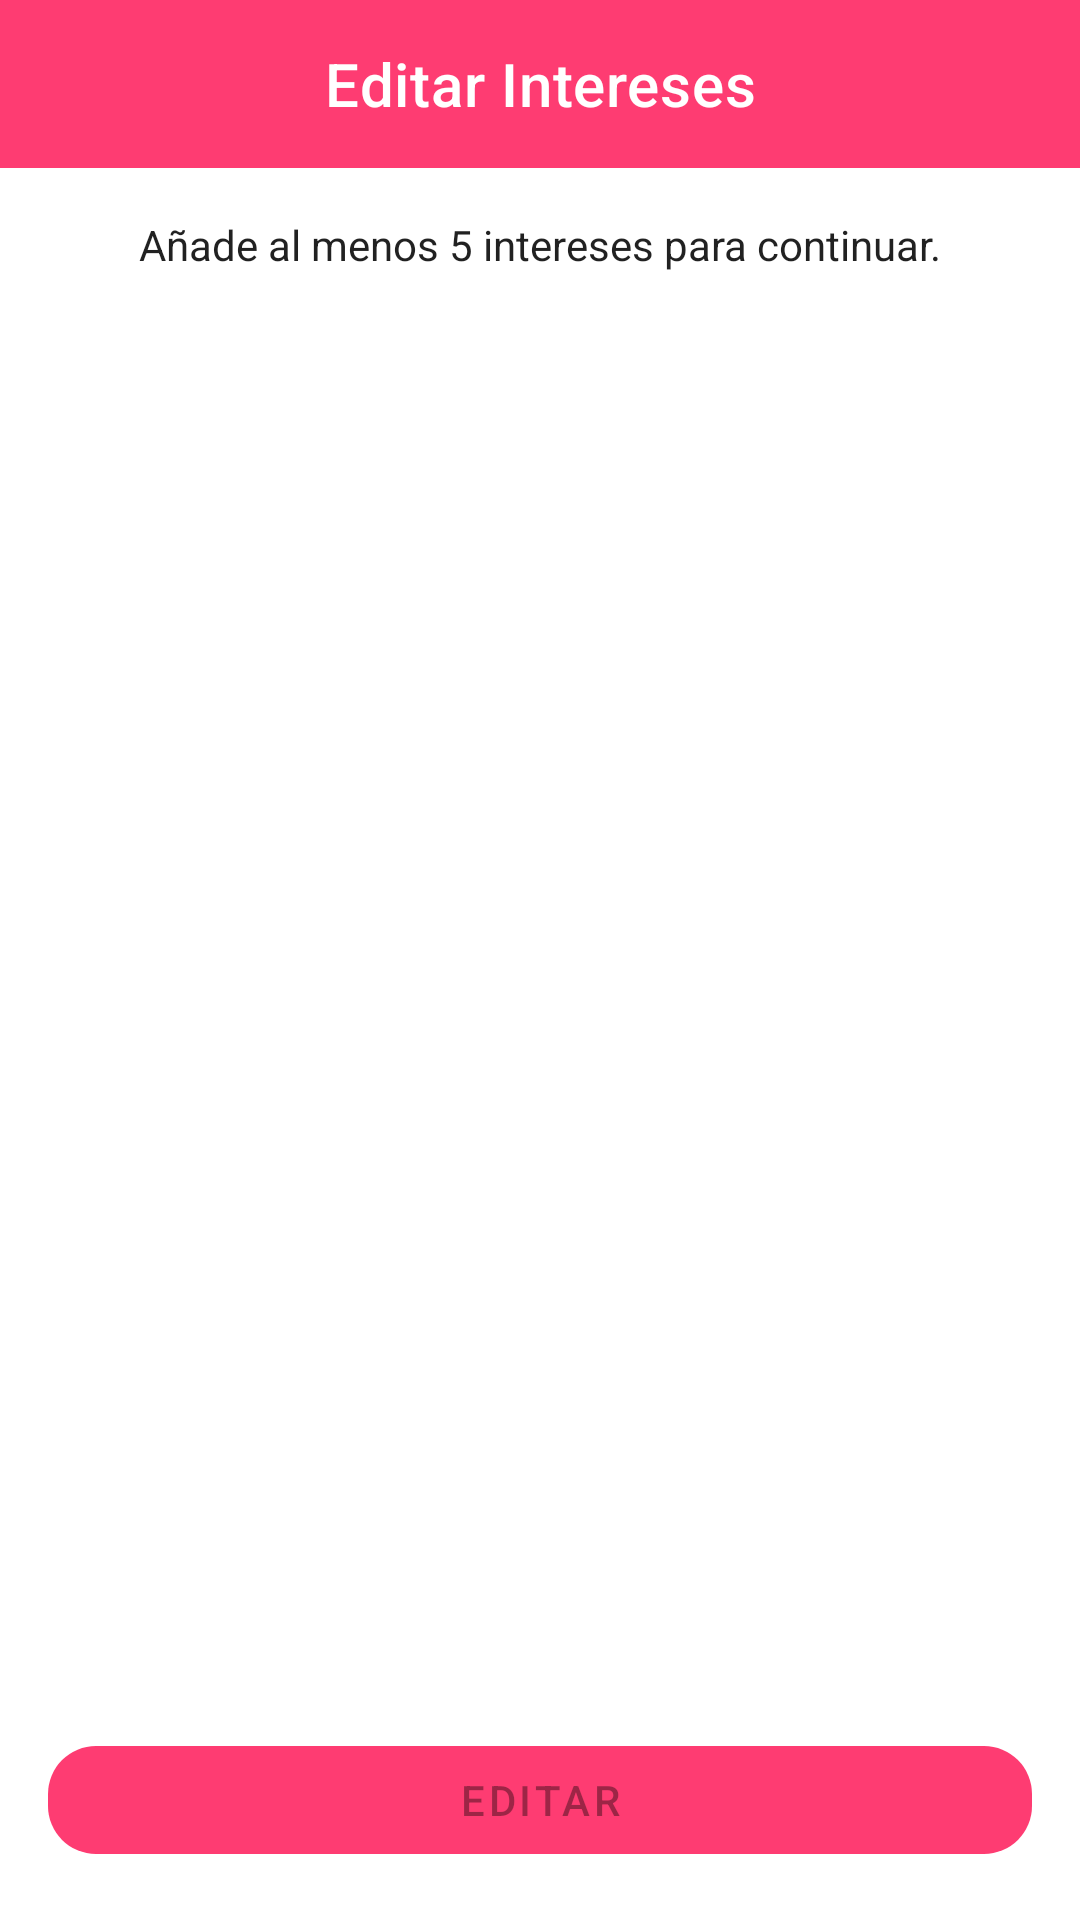

Reconstruct the res/layout file that produces this screen, plus the resources it refers to.
<!-- AndroidManifest.xml: application theme Theme.DatingApp -->
<!-- res/layout/fragment_edit_interests.xml -->
<?xml version="1.0" encoding="utf-8"?>
<androidx.constraintlayout.widget.ConstraintLayout
    xmlns:android="http://schemas.android.com/apk/res/android"
    xmlns:app="http://schemas.android.com/apk/res-auto"
    xmlns:tools="http://schemas.android.com/tools"
    android:layout_width="match_parent"
    android:layout_height="match_parent"
    tools:context=".features.home.profile.edit.interests.EditInterestsFragment">

    <com.google.android.material.appbar.AppBarLayout
        android:id="@+id/toolbar"
        android:layout_width="match_parent"
        android:layout_height="wrap_content"
        app:layout_constraintTop_toTopOf="parent"
        app:titleCentered="true">
        <com.google.android.material.appbar.MaterialToolbar
            android:id="@+id/topAppBar"
            android:layout_width="match_parent"
            android:layout_height="?attr/actionBarSize"
            app:title="@string/action_edit_interests"
            app:titleCentered="true"
            app:navigationIcon="@drawable/ic_baseline_arrow_back_24"
            app:navigationIconTint="@color/white"
            style="@style/Widget.MaterialComponents.Toolbar.Primary"/>
    </com.google.android.material.appbar.AppBarLayout>


    <TextView
        android:id="@+id/interests_description"
        android:layout_width="0dp"
        android:layout_height="wrap_content"
        android:layout_marginStart="16dp"
        android:layout_marginTop="16dp"
        android:layout_marginEnd="16dp"
        android:text="@string/label_on_boarding_interests_description"
        android:textAlignment="center"
        android:textAppearance="@style/TextAppearance.AppCompat.Body1"
        app:layout_constraintEnd_toEndOf="parent"
        app:layout_constraintStart_toStartOf="parent"
        app:layout_constraintTop_toBottomOf="@id/toolbar" />


    <androidx.recyclerview.widget.RecyclerView
        android:id="@+id/interestsRecycler"
        android:layout_width="0dp"
        android:layout_height="0dp"
        android:layout_marginStart="16dp"
        android:layout_marginTop="16dp"
        android:layout_marginEnd="16dp"
        android:layout_marginBottom="16dp"
        app:layout_constraintBottom_toTopOf="@id/edit_button"
        app:layout_constraintEnd_toEndOf="parent"
        app:layout_constraintStart_toStartOf="parent"
        app:layout_constraintTop_toBottomOf="@id/interests_description" />


    <com.google.android.material.button.MaterialButton
        android:id="@+id/edit_button"
        android:layout_width="0dp"
        android:layout_height="wrap_content"
        android:layout_marginStart="16dp"
        android:layout_marginEnd="16dp"
        android:layout_marginBottom="16dp"
        app:layout_constraintBottom_toBottomOf="parent"
        app:layout_constraintEnd_toEndOf="parent"
        app:layout_constraintStart_toStartOf="parent"
        app:backgroundTint="@color/colorPrimary"
        android:enabled="false"
        android:text="@string/action_edit"
        app:cornerRadius="16dp"
        />





</androidx.constraintlayout.widget.ConstraintLayout>
<!-- resources referenced by this layout -->
<resources>
  <color name="colorPrimary">#FE3C72</color>
  <color name="white">#ffffff</color>
  <string name="action_edit">Editar</string>
  <string name="action_edit_interests">Editar Intereses</string>
  <string name="label_on_boarding_interests_description">Añade al menos 5 intereses para continuar.</string>
  <style name="Theme.DatingApp" parent="Theme.MaterialComponents.DayNight.NoActionBar">
          <item name="android:forceDarkAllowed" tools:targetApi="q">false</item>
          
          <item name="colorPrimary">@color/colorPrimary</item>
          <item name="colorPrimaryVariant">@color/colorAccent</item>
          <item name="colorOnPrimary">@color/white</item>
          
          <item name="colorSecondary">@color/md_orange_200</item>
          <item name="colorSecondaryVariant">@color/md_orange_700</item>
          <item name="colorOnSecondary">@color/black</item>
          
          <item name="android:statusBarColor">?attr/colorPrimaryVariant</item>
          
          <item name="actionModeBackground">@color/md_grey_300</item>
      </style>
  <color name="colorAccent">@color/md_orange_A400</color>
  <color name="md_orange_200">#FFCC80</color>
  <color name="md_orange_700">#F57C00</color>
  <color name="md_grey_300">#E0E0E0</color>
  <color name="md_orange_A400">#FF9100</color>
  <!-- not gathered from this repository: default colours our renderer supplied (Android Studio template values) -->
  <color name="black">#FF000000</color>
</resources>
